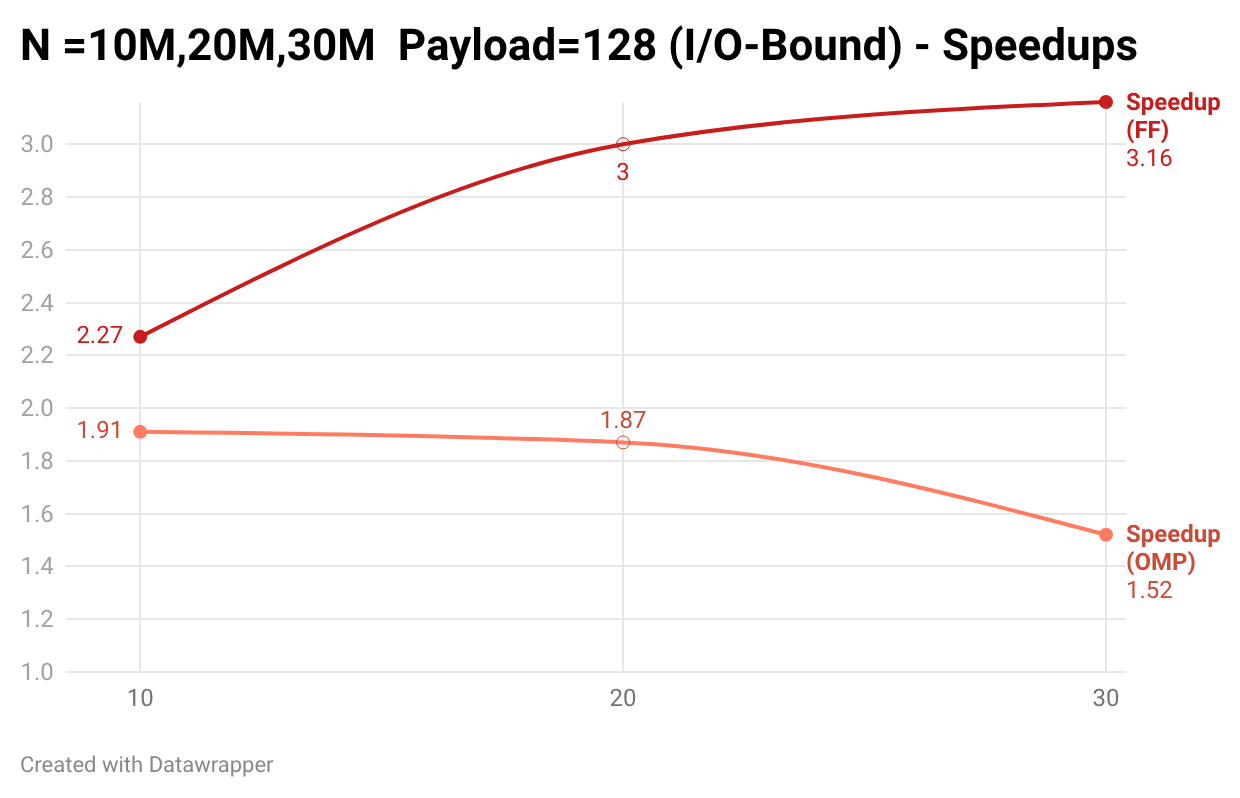

Values plotted in this chart, from the file beside it:
N (Millions), Speedup (OMP), Speedup (FF)
10, 1.91, 2.27
20, 1.87, 3.00
30, 1.52, 3.16
